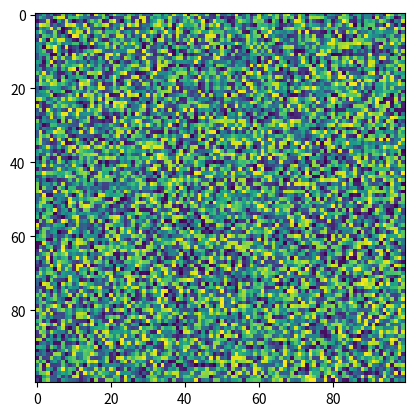

This chart was generated by the following Python code:
"""
imsave() 方法是 Matplotlib 库中用于将图像数据保存到磁盘上的函数。

通过 imsave() 方法我们可以轻松将生成的图像保存到我们指定的目录中。

imsave() 方法保存图片支持多种图像格式，例如 PNG、JPEG、BMP 等。

imsave() 方法的语法如下：

matplotlib.pyplot.imsave(fname, arr, **kwargs)

"""
import matplotlib.pyplot as plt
import numpy as np

# 创建一个二维的图像数据
img_data = np.random.random((100, 100))

# 显示图像
plt.imshow(img_data)

# 保存图像到磁盘上
plt.imsave('runoob-test.png', img_data)